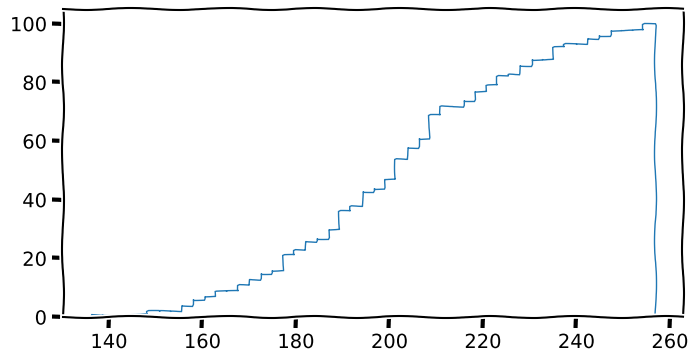

Here is the Python script that generated this plot: (Note: this script raises an exception after producing the figure.)
"""
==========================================================
Demo of using histograms to plot a cumulative distribution
==========================================================

This shows how to plot a cumulative, normalized histogram as a
step function in order to visualize the empirical cumulative
distribution function (CDF) of a sample. We also use the ``mlab``
module to show the theoretical CDF.

A couple of other options to the ``hist`` function are demonstrated.
Namely, we use the ``normed`` parameter to normalize the histogram and
a couple of different options to the ``cumulative`` parameter.
The ``normed`` parameter takes a boolean value. When ``True``, the bin
heights are scaled such that the total area of the histogram is 1. The
``cumulative`` kwarg is a little more nuanced. Like ``normed``, you
can pass it True or False, but you can also pass it -1 to reverse the
distribution.

Since we're showing a normalized and cumulative histogram, these curves
are effectively the cumulative distribution functions (CDFs) of the
samples. In engineering, empirical CDFs are sometimes called
"non-exceedance" curves. In other words, you can look at the
y-value for a given-x-value to get the probability of and observation
from the sample not exceeding that x-value. For example, the value of
225 on the x-axis corresponds to about 0.85 on the y-axis, so there's an
85% chance that an observation in the sample does not exceed 225.
Conversely, setting, ``cumulative`` to -1 as is done in the
last series for this example, creates a "exceedance" curve.

Selecting different bin counts and sizes can significantly affect the
shape of a histogram. The Astropy docs have a great section on how to
select these parameters:
http://docs.astropy.org/en/stable/visualization/histogram.html

"""

import numpy as np
import matplotlib.pyplot as plt
from matplotlib import mlab

np.random.seed(0)

mu = 200
sigma = 25
n_bins = 50
x = np.random.normal(mu, sigma, size=100)
plt.xkcd()
fig, ax = plt.subplots(figsize=(8, 4))

# plot the cumulative histogram
n, bins, patches = ax.hist(x, n_bins, normed=1, histtype='step',
                           cumulative=True, label='Empirical')

# Add a line showing the expected distribution.
y = mlab.normpdf(bins, mu, sigma).cumsum()
y /= y[-1]

ax.plot(bins, y, 'k--', linewidth=1.5, label='Theoretical')

# Overlay a reversed cumulative histogram.
ax.hist(x, bins=bins, normed=1, histtype='step', cumulative=-1,
        label='Reversed emp.')

# tidy up the figure
ax.grid(True)
ax.legend(loc='right')
ax.set_title('Cumulative step histograms')
ax.set_xlabel('Annual rainfall (mm)')
ax.set_ylabel('Likelihood of occurrence')

plt.show()